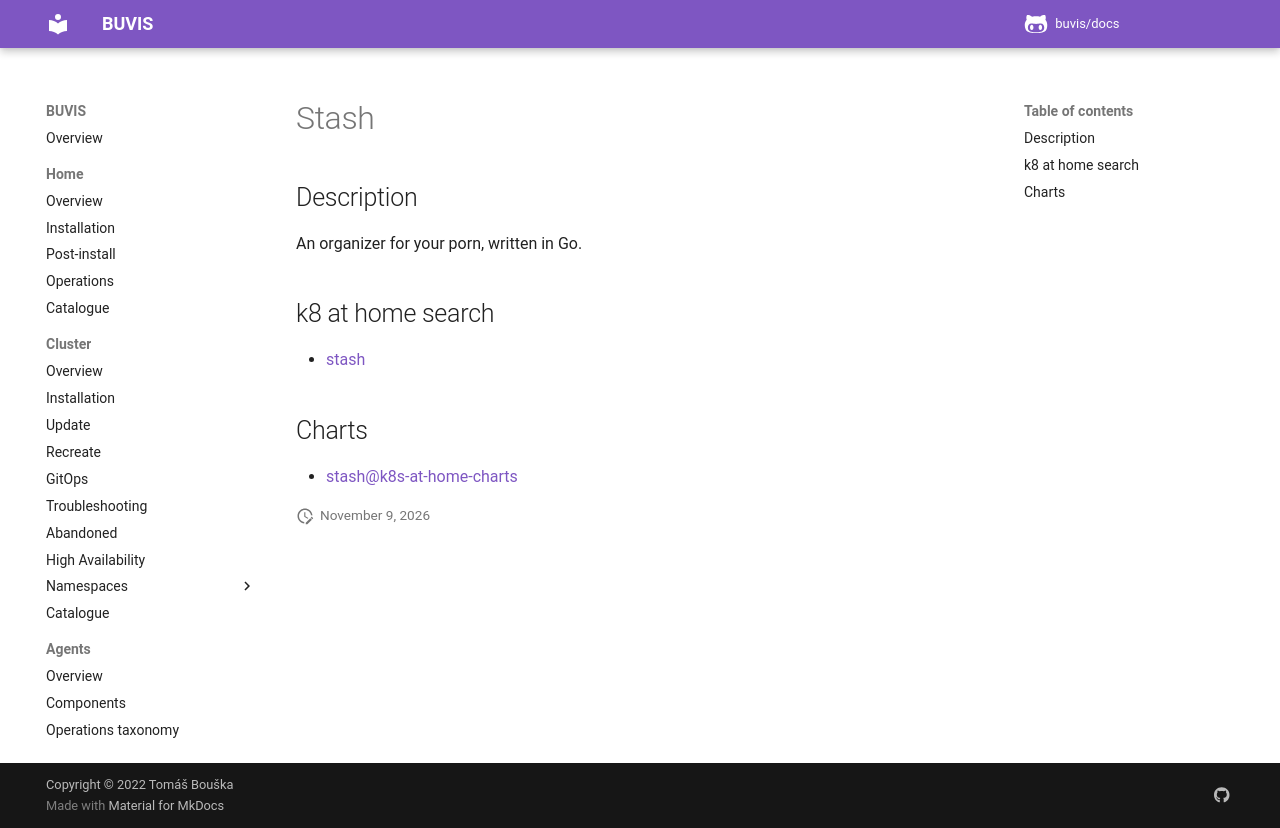

repository: buvis/docs · page: cluster/catalogue/stash/index.html · generator: mkdocs

# Stash

## Description

An organizer for your porn, written in Go.

## k8 at home search

- [stash](https://nanne.dev/k8s-at-home-search/#/stash)

## Charts

- [stash@k8s-at-home-charts](https://k8s-at-home.com/charts/)
